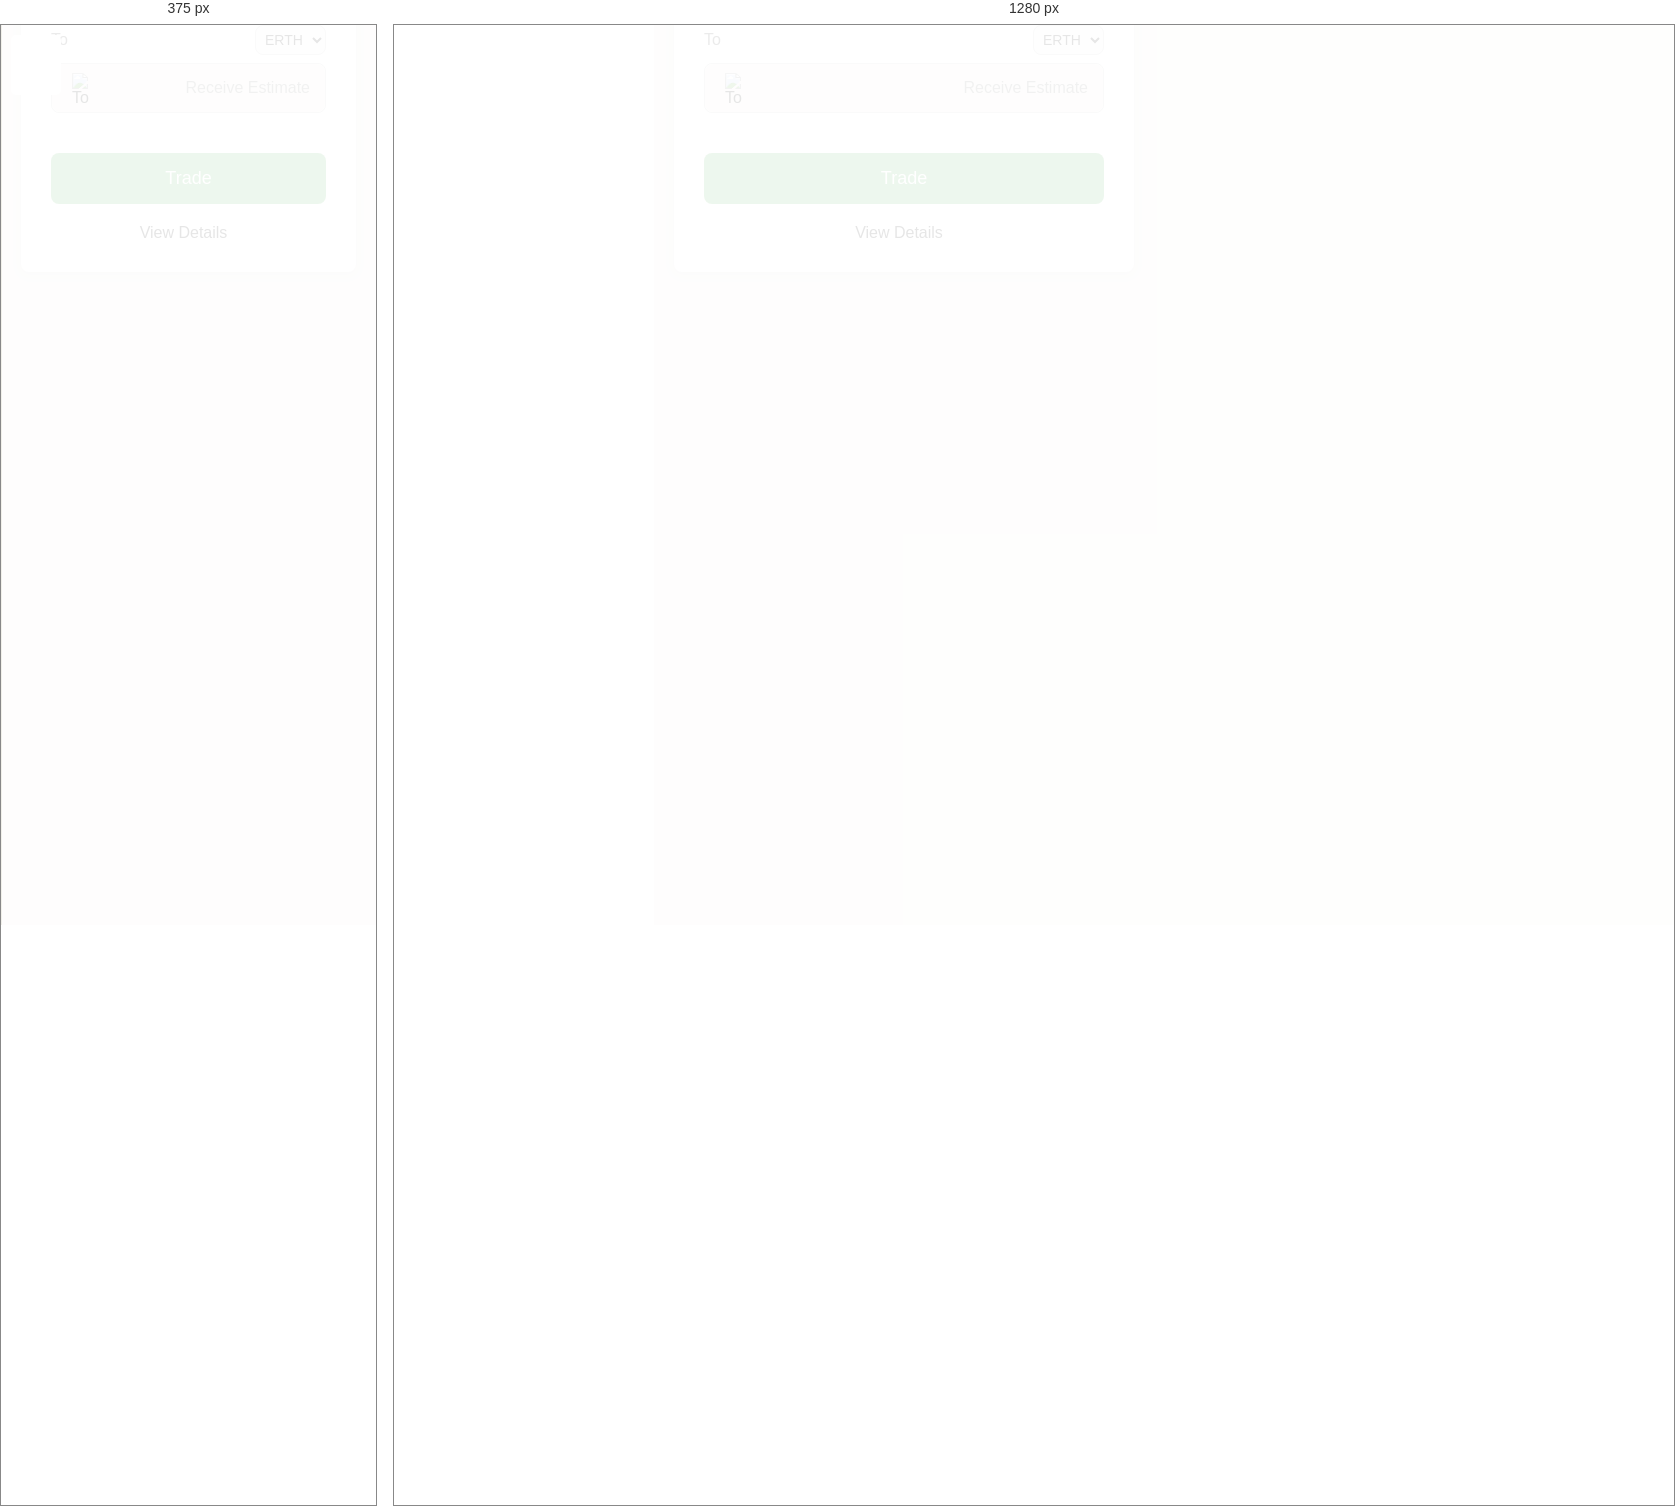
Rendered at 375 px and 1280 px, left to right.

<!-- file: swap.html -->
<!DOCTYPE html>
<html lang="en" dir="ltr" class="notranslate" translate="no">
<head>
    <meta charset="UTF-8">
    <meta name="viewport" content="width=device-width, initial-scale=1.0">
    <meta name="google" content="notranslate" />
    <title>Earth Network</title>
    <link rel="stylesheet" href="/css/global.css">
    <link rel="stylesheet" href="/css/swap.css">
    <link href='https://unpkg.com/boxicons@2.0.7/css/boxicons.min.css' rel='stylesheet'>
</head>
<body>
    <!-- Sidebar Placeholder -->
    <div id="sidebar-placeholder"></div>

    <!-- Home Section -->
    <section class="home-section">
        <!-- Loading Screen -->
        <div id="loading-screen" class="loading"></div>
        <div class="home-content">
            <div class="menu-toggle">
                <i class='bx bx-menu'></i>
            </div>

            <!-- Wallet Connection Section -->
            <div id="wallet-connection-box" class="test-box remove">
                <i class='bx bx-wallet wallet-icon'></i>
                <button onclick="connectKeplr()" class="claim-button">Connect</button>
            </div>

<!-- Swap Section -->
<section id="swap-section" class="swap-section">
    <div class="swap-box">
        <h2>Exchange Tokens</h2>

        <div class="input-group">
            <div class="label-wrapper">
                <label for="from-token" class="input-label">From</label>
                <select id="from-token" class="token-select" onchange="updateTokenLogo('from'); checkTokenSwap();">
                    <option value="ERTH" data-logo="/images/logo.png">ERTH</option>
                    <option value="ANML" data-logo="/images/anml.png" selected>ANML</option>
                </select>
            </div>
            <div class="input-wrapper">
                <img id="from-token-logo" src="/images/anml.png" alt="From Token" class="input-logo">
                <input type="text" id="from-amount" placeholder="Amount to Trade" class="swap-input">
            </div>
        </div>

        <div class="input-group">
            <div class="label-wrapper">
                <label for="to-token" class="input-label">To</label>
                <select id="to-token" class="token-select" onchange="updateTokenLogo('to'); checkTokenSwap();">
                    <option value="ERTH" data-logo="/images/logo.png" selected>ERTH</option>
                    <option value="ANML" data-logo="/images/anml.png">ANML</option>
                </select>
            </div>
            <div class="input-wrapper">
                <img id="to-token-logo" src="/images/logo.png" alt="To Token" class="input-logo">
                <input type="text" id="to-amount" placeholder="Receive Estimate" class="swap-input">
            </div>
        </div>

        <button onclick="swapButton()" class="swap-button">Trade</button>
        <div id="swap-result" class="swap-result"></div>

        <!-- Swap Details Section -->
        <details class="expandable-info">
            <summary>
                <i class="bx bx-chevron-down chevron-icon"></i>
            </summary>
            <div class="slippage-tolerance">
                <label for="slippage-input" class="slippage-label">Slippage Tolerance (%)</label>
                <input type="number" id="slippage-input" class="slippage-input" value="1" min="0.1" max="5" step="0.1">
            </div>

            <div class="info-display">
                <div class="info-row">
                    <span class="info-label">Minimum Received:</span>
                    <span class="info-value" id="min-received">-</span>
                </div>
                <div class="info-row">
                    <span class="info-label">Price Impact:</span>
                    <span class="info-value" id="price-impact">-</span>
                </div>
                <div class="info-row">
                    <span class="info-label">Trade Fee:</span>
                    <span class="info-value" id="trade-fee">-</span>
                </div>
            </div>
        </details>
    </div>
</section>




    <script src="https://www.unpkg.com/secretjs/dist/browser.js"></script>
    <script src="/js/global.js"></script>
    <script src="/js/pools.js"></script>
    <script src="/js/swap.js"></script>
    <script src="/js/walletConnect.js"></script>
</body>
</html>


/* @media block from css/global.css */
@media (max-width: 800px) {
  .menu-toggle {
    display: block;
  }

  .sidebar {
    width: 100%;
    overflow: auto;
  }

  .home-section {
    left: 0; /* Start at the very left */
    width: 100%; /* Occupy full viewport width */
  }
}